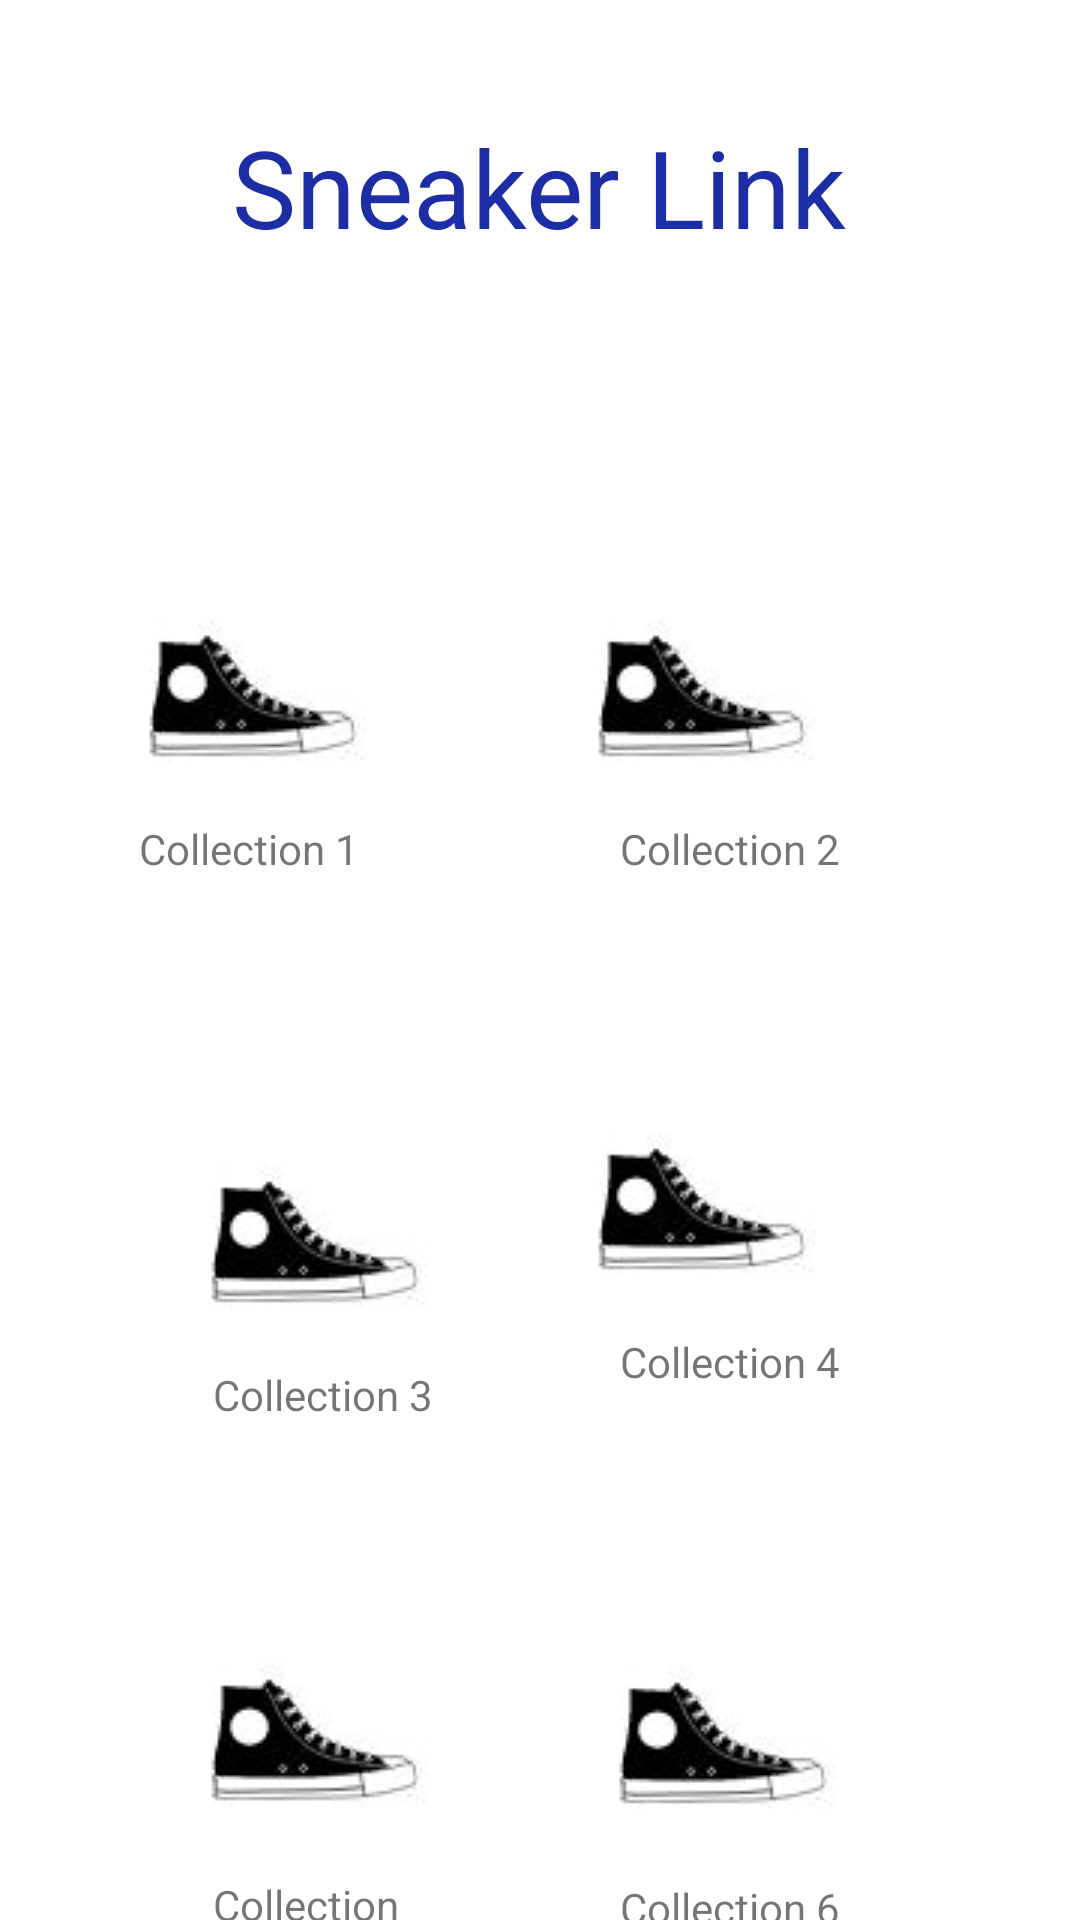

Layout XML and referenced resources for this Android screen:
<!-- AndroidManifest.xml: application theme Theme.SneakerLink -->
<!-- res/layout/activity_sneaker_links.xml -->
<?xml version="1.0" encoding="utf-8"?>
<androidx.constraintlayout.widget.ConstraintLayout xmlns:android="http://schemas.android.com/apk/res/android"
    xmlns:app="http://schemas.android.com/apk/res-auto"
    xmlns:tools="http://schemas.android.com/tools"
    android:layout_width="match_parent"
    android:layout_height="match_parent"
    tools:context=".Sneaker_Links"
    android:background="@drawable/iventory">

    <ImageButton
        android:id="@+id/imageButton4"
        android:layout_width="93dp"
        android:layout_height="83dp"
        android:layout_marginStart="58dp"
        android:layout_marginTop="80dp"
        app:layout_constraintStart_toStartOf="parent"
        app:layout_constraintTop_toBottomOf="@+id/textView12"
        app:srcCompat="@drawable/sneaker__2_" />

    <ImageButton
        android:id="@+id/imageButton5"
        android:layout_width="93dp"
        android:layout_height="83dp"
        android:layout_marginStart="58dp"
        android:layout_marginTop="64dp"
        app:layout_constraintStart_toStartOf="parent"
        app:layout_constraintTop_toBottomOf="@+id/textView17"
        app:srcCompat="@drawable/sneaker__2_" />

    <ImageButton
        android:id="@+id/imageButton3"
        android:layout_width="93dp"
        android:layout_height="83dp"
        android:layout_marginTop="104dp"
        app:layout_constraintEnd_toStartOf="@+id/imageButton"
        app:layout_constraintHorizontal_bias="0.398"
        app:layout_constraintStart_toStartOf="parent"
        app:layout_constraintTop_toBottomOf="@+id/textView21"
        app:srcCompat="@drawable/sneaker__2_" />

    <TextView
        android:id="@+id/textView12"
        android:layout_width="wrap_content"
        android:layout_height="wrap_content"
        android:layout_marginStart="71dp"
        android:layout_marginEnd="112dp"
        android:text="Collection 1"
        app:layout_constraintEnd_toStartOf="@+id/textView14"
        app:layout_constraintStart_toStartOf="parent"
        app:layout_constraintTop_toBottomOf="@+id/imageButton3" />

    <TextView
        android:id="@+id/textView14"
        android:layout_width="wrap_content"
        android:layout_height="wrap_content"
        android:layout_marginEnd="80dp"
        android:text="Collection 2"
        app:layout_constraintEnd_toEndOf="parent"
        app:layout_constraintTop_toBottomOf="@+id/imageButton" />

    <TextView
        android:id="@+id/textView17"
        android:layout_width="wrap_content"
        android:layout_height="wrap_content"
        android:layout_marginStart="71dp"
        android:text="Collection 3"
        app:layout_constraintStart_toStartOf="parent"
        app:layout_constraintTop_toBottomOf="@+id/imageButton4" />

    <TextView
        android:id="@+id/textView18"
        android:layout_width="wrap_content"
        android:layout_height="wrap_content"
        android:layout_marginEnd="80dp"
        android:text="Collection 4"
        app:layout_constraintEnd_toEndOf="parent"
        app:layout_constraintTop_toBottomOf="@+id/imageButton6" />

    <TextView
        android:id="@+id/textView19"
        android:layout_width="73dp"
        android:layout_height="18dp"
        android:layout_marginStart="71dp"
        android:layout_marginTop="4dp"
        android:text="Collection 5"
        app:layout_constraintStart_toStartOf="parent"
        app:layout_constraintTop_toBottomOf="@+id/imageButton5" />

    <TextView
        android:id="@+id/textView20"
        android:layout_width="wrap_content"
        android:layout_height="wrap_content"
        android:layout_marginTop="4dp"
        android:layout_marginEnd="80dp"
        android:text="Collection 6"
        app:layout_constraintEnd_toEndOf="parent"
        app:layout_constraintTop_toBottomOf="@+id/imageButton7" />

    <TextView
        android:id="@+id/textView21"
        android:layout_width="wrap_content"
        android:layout_height="wrap_content"
        android:text="Sneaker Link"
        android:textSize="36sp"
        android:textColor="#1D2DA6"
        app:layout_constraintBottom_toBottomOf="parent"
        app:layout_constraintEnd_toEndOf="parent"
        app:layout_constraintHorizontal_bias="0.498"
        app:layout_constraintStart_toStartOf="parent"
        app:layout_constraintTop_toTopOf="parent"
        app:layout_constraintVertical_bias="0.064" />

    <ImageButton
        android:id="@+id/imageButton"
        android:layout_width="93dp"
        android:layout_height="83dp"
        android:layout_marginTop="104dp"
        android:layout_marginEnd="80dp"
        app:layout_constraintEnd_toEndOf="parent"
        app:layout_constraintTop_toBottomOf="@+id/textView21"
        app:srcCompat="@drawable/sneaker__2_" />

    <ImageButton
        android:id="@+id/imageButton6"
        android:layout_width="93dp"
        android:layout_height="83dp"
        android:layout_marginTop="88dp"
        android:layout_marginEnd="80dp"
        app:layout_constraintEnd_toEndOf="parent"
        app:layout_constraintTop_toTopOf="@+id/textView14"
        app:srcCompat="@drawable/sneaker__2_" />

    <ImageButton
        android:id="@+id/imageButton7"
        android:layout_width="93dp"
        android:layout_height="83dp"
        android:layout_marginTop="76dp"
        android:layout_marginEnd="73dp"
        app:layout_constraintEnd_toEndOf="parent"
        app:layout_constraintTop_toBottomOf="@+id/textView18"
        app:srcCompat="@drawable/sneaker__2_" />
</androidx.constraintlayout.widget.ConstraintLayout>
<!-- resources referenced by this layout -->
<resources>
  <!-- drawable sneaker__2_: jpg bitmap (drawable, 8018 bytes) -->
  <style name="Theme.SneakerLink" parent="Theme.MaterialComponents.DayNight.NoActionBar">
          
          <item name="colorPrimary">#D3D3D3</item>
          <item name="colorPrimaryVariant">@color/purple_700</item>
          <item name="colorOnPrimary">@color/white</item>
          
          <item name="colorSecondary">@color/teal_200</item>
          <item name="colorSecondaryVariant">@color/teal_700</item>
          <item name="colorOnSecondary">@color/black</item>
          
          <item name="android:statusBarColor">#779eb2</item>
          
      </style>
  <!-- not gathered from this repository: default colours our renderer supplied (Android Studio template values) -->
  <color name="purple_700">#FF3700B3</color>
  <color name="teal_200">#FF03DAC5</color>
  <color name="teal_700">#FF018786</color>
  <color name="black">#FF000000</color>
  <color name="white">#FFFFFFFF</color>
</resources>
